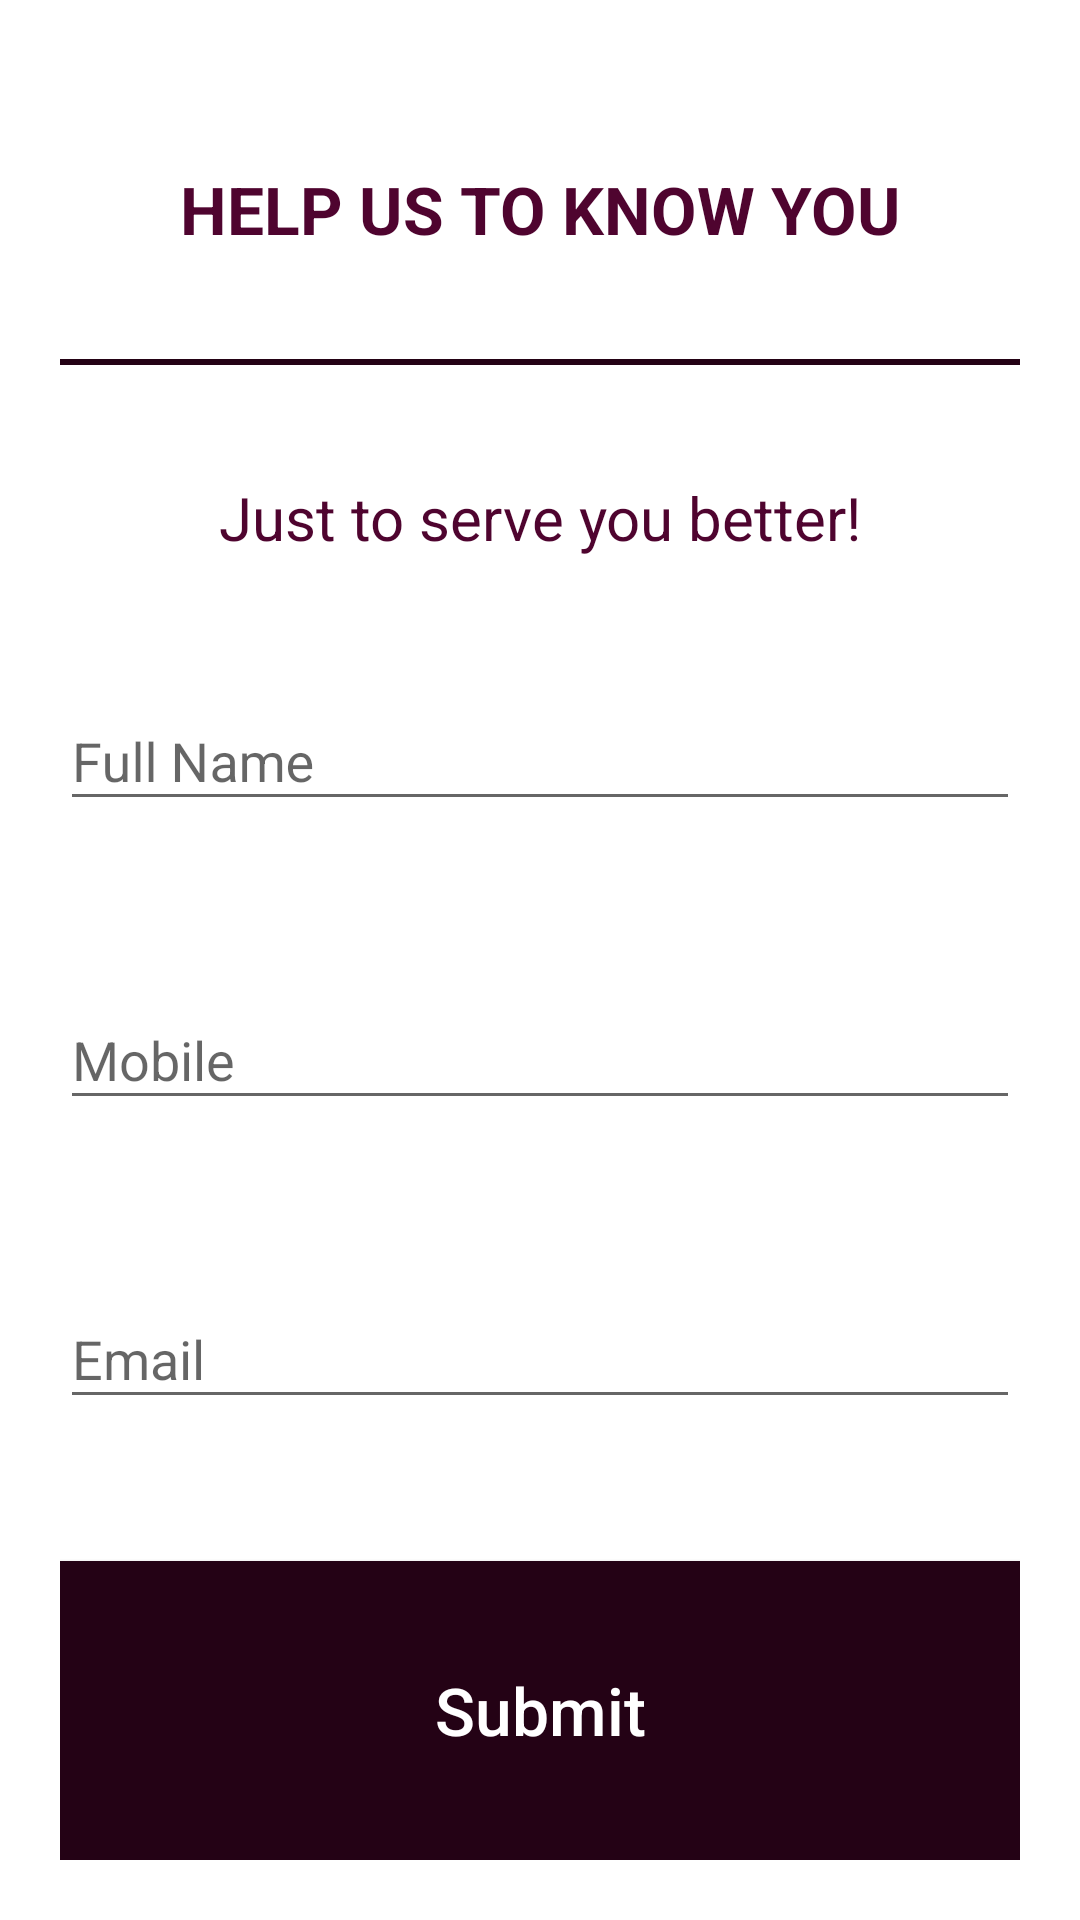

This screen was rendered from an Android layout file. Write that file and the resources it references.
<!-- AndroidManifest.xml: application theme AppTheme -->
<!-- res/layout/login_layout.xml -->
<?xml version="1.0" encoding="utf-8"?>
<LinearLayout xmlns:android="http://schemas.android.com/apk/res/android"
    android:layout_width="wrap_content"
    android:layout_height="wrap_content"
    android:orientation="vertical"
    android:layout_margin="20dp"
    android:padding="20dp"
    android:weightSum="6"
    android:background="@color/colorAccent">
    <LinearLayout
        android:layout_width="match_parent"
        android:layout_height="0dp"
        android:layout_weight="1"
        android:orientation="horizontal"
        android:layout_gravity="center_horizontal">
        <TextView
            android:layout_width="match_parent"
            android:layout_height="match_parent"
            android:textColor="@color/colorPrimary"
            android:text="HELP US TO KNOW YOU"
            android:textStyle="bold"
            android:layout_gravity="center"
            android:gravity="center"
            android:textSize="@dimen/title_text_medium"/>
    </LinearLayout>
    <View
        android:layout_width="match_parent"
        android:layout_height="2dp"
        android:background="@color/colorPrimaryDark"/>
    <LinearLayout
        android:layout_width="match_parent"
        android:layout_height="0dp"
        android:layout_weight="1"
        android:orientation="horizontal"
        android:layout_gravity="center_horizontal">
        <TextView
            android:layout_width="match_parent"
            android:layout_height="wrap_content"
            android:textColor="@color/colorPrimary"
            android:layout_marginTop="1dp"
            android:text="Just to serve you better!"
            android:layout_gravity="center"
            android:gravity="center"
            android:focusable="true"
            android:focusableInTouchMode="true"
            android:textSize="@dimen/title_text_small"/>
    </LinearLayout>
    <android.support.design.widget.TextInputLayout
        android:layout_width="match_parent"
        android:layout_height="0dp"
        android:layout_weight="1"
        android:orientation="vertical">
        <EditText
            android:layout_width="match_parent"
            android:layout_height="wrap_content"
            android:hint="Full Name"
            android:textCursorDrawable="@drawable/cursor_color"
            android:id="@+id/loginFullName"/>
    </android.support.design.widget.TextInputLayout>
    <android.support.design.widget.TextInputLayout
        android:layout_width="match_parent"
        android:layout_height="0dp"
        android:layout_weight="1"
        android:orientation="vertical">
        <EditText
            android:layout_width="match_parent"
            android:layout_height="wrap_content"
            android:hint="Mobile"
            android:inputType="phone"
            android:textCursorDrawable="@drawable/cursor_color"
            android:id="@+id/loginmobile"/>
    </android.support.design.widget.TextInputLayout>
    <android.support.design.widget.TextInputLayout
        android:layout_width="match_parent"
        android:layout_height="0dp"
        android:layout_weight="1"
        android:orientation="vertical">
        <EditText
            android:layout_width="match_parent"
            android:layout_height="wrap_content"
            android:hint="Email"
            android:textCursorDrawable="@drawable/cursor_color"
            android:id="@+id/loginemail"/>
    </android.support.design.widget.TextInputLayout>
    <Button
        android:layout_width="match_parent"
        android:layout_height="0dp"
        android:layout_weight="1"
        android:text="Submit"
        android:textAllCaps="false"
        android:id="@+id/loginSubmit"
        android:textSize="@dimen/title_text_medium"
        android:textColor="@color/colorAccent"
        android:background="@color/colorPrimaryDark"/>
</LinearLayout>
<!-- resources referenced by this layout -->
<resources>
  <color name="colorAccent">#FFFFFF</color>
  <color name="colorPrimary">#4F042F</color>
  <color name="colorPrimaryDark">#240215</color>
  <dimen name="title_text_medium">22sp</dimen>
  <dimen name="title_text_small">20sp</dimen>
  <style name="AppTheme" parent="Theme.AppCompat.Light.DarkActionBar">
          
          <item name="android:icon">@drawable/chillaaxlogo</item>
          <item name="android:logo">@drawable/chillaaxlogo</item>
          <item name="colorPrimary">@color/colorPrimaryDark</item>
          <item name="colorPrimaryDark">@color/colorPrimary</item>
          <item name="colorAccent">@color/colorAccent</item>
          <item name="displayOptions">useLogo|showHome</item>
          <item name="colorControlActivated">@color/colorPrimaryDark</item>
          <item name="colorControlHighlight">@color/colorPrimaryDark</item>
      </style>
  <!-- drawable chillaaxlogo: png bitmap (drawable, 28845 bytes) -->
</resources>
